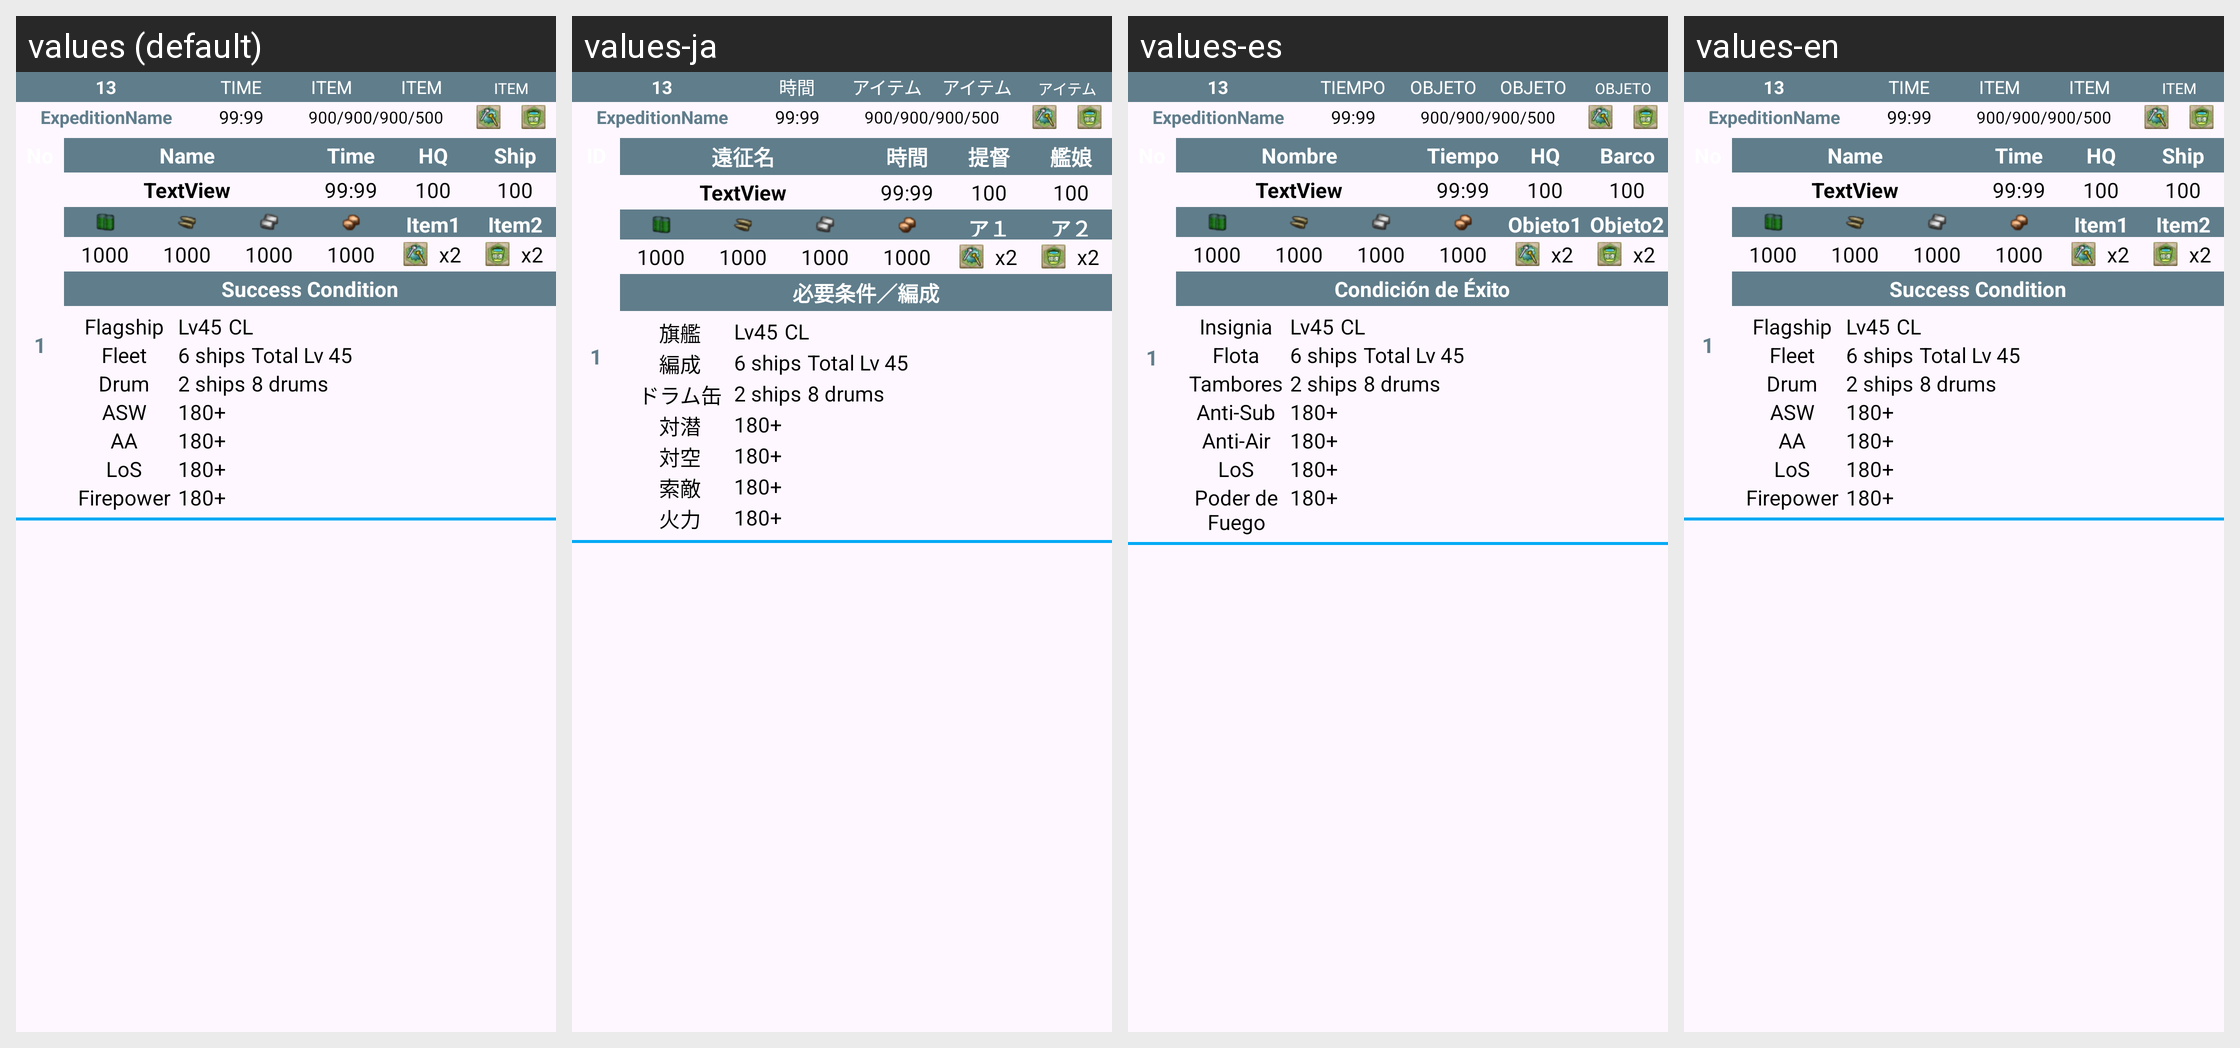

Here is an Android app screen in its default locale and in the app's own translations. Write out the translated-string differences for the strings that appear on this screen.
Android screen res/layout/listview_expedtable_item.xml rendered under 4 locales, left to right: values (default), values-ja, values-es, values-en. Device: Nexus 5 (rendered at 1080×1920; each locale shown at half size, 540×960, under a caption strip naming it); theme AppTheme.
Other locales in the repository, not shown: values-ko, values-zh-rCN, values-zh-rTW.
Strings drawn on this screen, with the default value and each locale's value (text and hints the layout hard-codes, and strings that could not be matched under every locale, appear in the picture but are not listed):

expdtable_label_time
  values: Time
  values-ja: 時間
  values-es: Tiempo
  values-en: Time  [not translated; the default value is used]

expdtable_label_item
  values: Item
  values-ja: アイテム
  values-es: Objeto
  values-en: Item  [not translated; the default value is used]

expdtable_label_name
  values: Name
  values-ja: 遠征名
  values-es: Nombre
  values-en: Name  [not translated; the default value is used]

expdtable_label_hq_exp
  values: HQ
  values-ja: 提督
  values-es: HQ
  values-en: HQ  [not translated; the default value is used]

expdtable_label_ship_exp
  values: Ship
  values-ja: 艦娘
  values-es: Barco
  values-en: Ship  [not translated; the default value is used]

expdtable_label_item1
  values: Item1
  values-ja: ア１
  values-es: Objeto1
  values-en: Item1  [not translated; the default value is used]

expdtable_label_item2
  values: Item2
  values-ja: ア２
  values-es: Objeto2
  values-en: Item2  [not translated; the default value is used]

expdtable_label_condition
  values: Success Condition
  values-ja: 必要条件／編成
  values-es: Condición de Éxito
  values-en: Success Condition  [not translated; the default value is used]

excheckview_flag_info
  values: Flagship
  values-ja: 旗艦
  values-es: Insignia
  values-en: Flagship  [not translated; the default value is used]

excheckview_total_info
  values: Fleet
  values-ja: 編成
  values-es: Flota
  values-en: Fleet  [not translated; the default value is used]

excheckview_drum_info
  values: Drum
  values-ja: ドラム缶
  values-es: Tambores
  values-en: Drum  [not translated; the default value is used]

excheckview_asw_info
  values: ASW
  values-ja: 対潜
  values-es: Anti-Sub
  values-en: ASW  [not translated; the default value is used]

excheckview_fp_info
  values: AA
  values-ja: 対空
  values-es: Anti-Air
  values-en: AA  [not translated; the default value is used]

excheckview_los_info
  values: LoS
  values-ja: 索敵
  values-es: LoS
  values-en: LoS  [not translated; the default value is used]

excheckview_firepower_info
  values: Firepower
  values-ja: 火力
  values-es: Poder de Fuego
  values-en: Firepower  [not translated; the default value is used]
